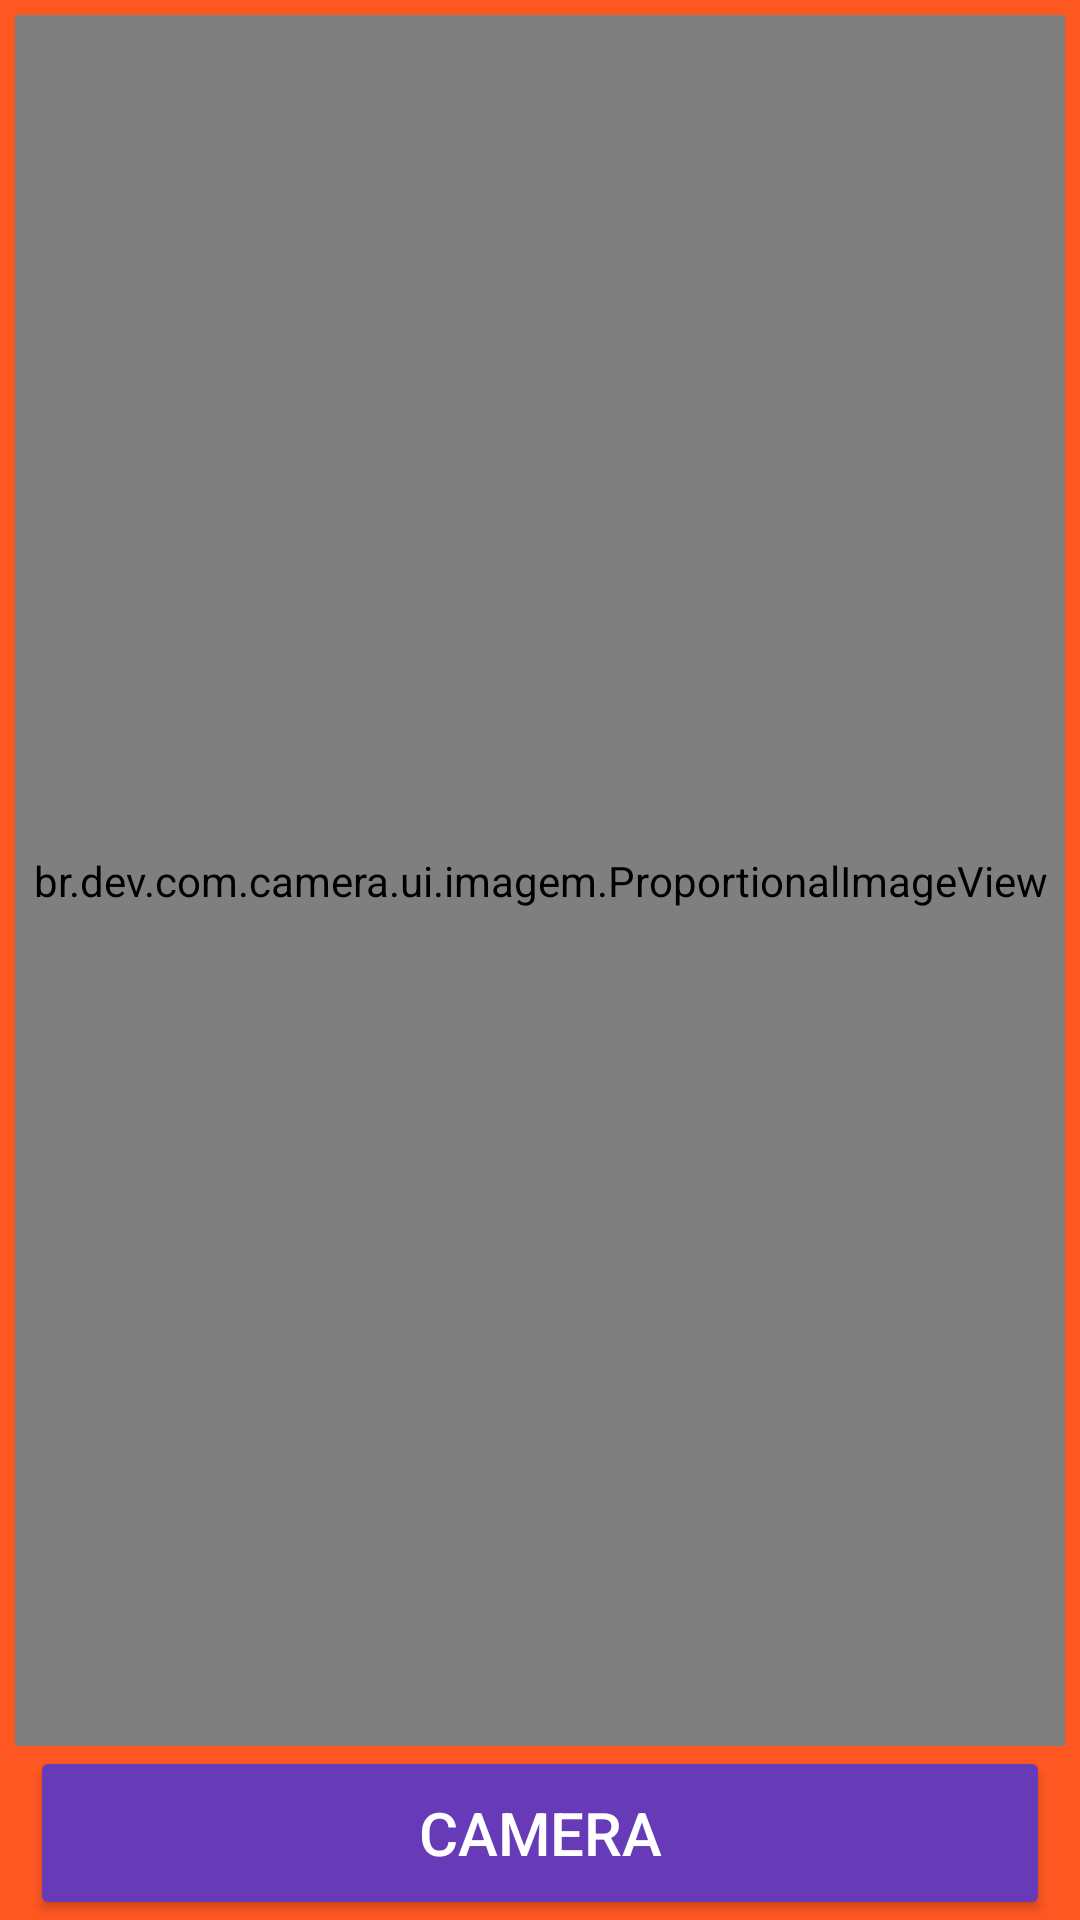

Reconstruct the res/layout file that produces this screen, plus the resources it refers to.
<!-- AndroidManifest.xml: application theme Theme.CameraFull -->
<!-- res/layout/activity_main.xml -->
<?xml version="1.0" encoding="utf-8"?>
<layout xmlns:android="http://schemas.android.com/apk/res/android"
    xmlns:app="http://schemas.android.com/apk/res-auto"
    xmlns:tools="http://schemas.android.com/tools">

    <data>
        <variable
            name="foto"
            type="br.dev.com.camera.ui.activity.MainActivity"/>
    </data>

    <androidx.constraintlayout.widget.ConstraintLayout
        android:layout_width="match_parent"
        android:layout_height="match_parent"
        tools:context=".ui.activity.MainActivity">

        <LinearLayout
            android:layout_width="match_parent"
            android:layout_height="match_parent"
            android:background="#FF5722"
            android:gravity="center"
            android:orientation="vertical"
            app:layout_constraintBottom_toBottomOf="parent"
            app:layout_constraintEnd_toEndOf="parent"
            app:layout_constraintStart_toStartOf="parent"
            app:layout_constraintTop_toTopOf="parent">

            <RelativeLayout
                android:layout_width="match_parent"
                android:layout_height="match_parent"
                android:layout_weight="0.1"
                android:gravity="center">

                <br.dev.com.camera.ui.imagem.ProportionalImageView
                    android:id="@+id/imageView"
                    android:layout_width="match_parent"
                    android:layout_height="match_parent"
                    android:layout_alignParentBottom="true"
                    android:layout_marginStart="5dp"
                    android:layout_marginTop="5dp"
                    android:layout_marginEnd="5dp"
                    tools:srcCompat="@tools:sample/backgrounds/scenic" />
            </RelativeLayout>

            <RelativeLayout
                android:layout_width="match_parent"
                android:layout_height="match_parent"
                android:layout_weight="1">

                <Button
                    android:id="@+id/bt_Camera"
                    android:layout_width="match_parent"
                    android:layout_height="80dp"
                    android:layout_marginLeft="10dp"
                    android:layout_marginRight="10dp"
                    android:backgroundTint="#673AB7"
                    android:text="Camera"
                    android:textSize="20sp" />
            </RelativeLayout>

        </LinearLayout>
    </androidx.constraintlayout.widget.ConstraintLayout>
</layout>
<!-- resources referenced by this layout -->
<resources>
  <style name="Theme.CameraFull" parent="Theme.Design.NoActionBar">
          
          <item name="colorPrimary">@color/purple_500</item>
          <item name="colorPrimaryVariant">@color/purple_700</item>
          <item name="colorOnPrimary">@color/white</item>
          
          <item name="android:navigationBarColor">@color/orange</item>
          
          <item name="android:statusBarColor" tools:targetApi="l">@color/orange</item>
          
      </style>
  <color name="purple_500">#FF6200EE</color>
  <color name="purple_700">#FF3700B3</color>
  <color name="white">#FFFFFFFF</color>
  <color name="orange">#FFC300</color>
</resources>
